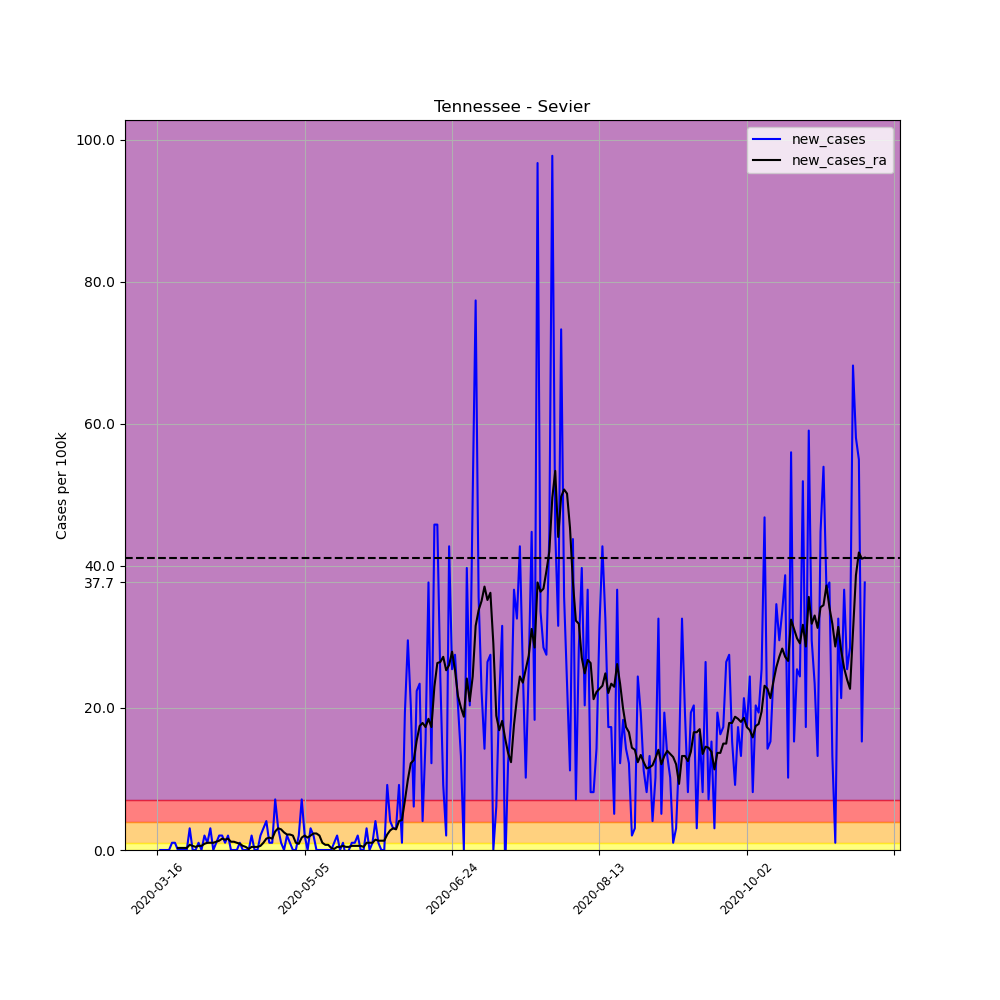

The file beside this chart, header and first rows:
, date, county, state, fips, cases, deaths, COUNTY, STNAME, CTYNAME, POPESTIMATE2019, per_100k, per_100k_ra, new_cases, new_cases_ra
112831, 2020-03-16, Sevier, Tennessee, 47155, 1, 0, 155, Tennessee, Sevier, 98250, 1.018, , , 
112832, 2020-03-17, Sevier, Tennessee, 47155, 1, 0, 155, Tennessee, Sevier, 98250, 1.018, , 0.0, 
112833, 2020-03-18, Sevier, Tennessee, 47155, 1, 0, 155, Tennessee, Sevier, 98250, 1.018, , 0.0, 
112834, 2020-03-19, Sevier, Tennessee, 47155, 1, 0, 155, Tennessee, Sevier, 98250, 1.018, , 0.0, 
112835, 2020-03-20, Sevier, Tennessee, 47155, 1, 0, 155, Tennessee, Sevier, 98250, 1.018, , 0.0, 
112836, 2020-03-21, Sevier, Tennessee, 47155, 2, 0, 155, Tennessee, Sevier, 98250, 2.036, , 1.018, 
112837, 2020-03-22, Sevier, Tennessee, 47155, 3, 0, 155, Tennessee, Sevier, 98250, 3.053, 1.454, 1.018, 
112838, 2020-03-23, Sevier, Tennessee, 47155, 3, 0, 155, Tennessee, Sevier, 98250, 3.053, 1.745, 0.0, 0.2908
112839, 2020-03-24, Sevier, Tennessee, 47155, 3, 0, 155, Tennessee, Sevier, 98250, 3.053, 2.036, 0.0, 0.2908
112840, 2020-03-25, Sevier, Tennessee, 47155, 3, 0, 155, Tennessee, Sevier, 98250, 3.053, 2.326, 0.0, 0.2908
112841, 2020-03-26, Sevier, Tennessee, 47155, 3, 0, 155, Tennessee, Sevier, 98250, 3.053, 2.617, 0.0, 0.2908
112842, 2020-03-27, Sevier, Tennessee, 47155, 6, 0, 155, Tennessee, Sevier, 98250, 6.107, 3.344, 3.053, 0.727
112843, 2020-03-28, Sevier, Tennessee, 47155, 6, 0, 155, Tennessee, Sevier, 98250, 6.107, 3.926, 0.0, 0.5816
112844, 2020-03-29, Sevier, Tennessee, 47155, 6, 0, 155, Tennessee, Sevier, 98250, 6.107, 4.362, 0.0, 0.4362
112845, 2020-03-30, Sevier, Tennessee, 47155, 7, 0, 155, Tennessee, Sevier, 98250, 7.125, 4.944, 1.018, 0.5816
112846, 2020-03-31, Sevier, Tennessee, 47155, 7, 0, 155, Tennessee, Sevier, 98250, 7.125, 5.525, 0.0, 0.5816
112847, 2020-04-01, Sevier, Tennessee, 47155, 9, 0, 155, Tennessee, Sevier, 98250, 9.16, 6.398, 2.036, 0.8724
112848, 2020-04-02, Sevier, Tennessee, 47155, 10, 0, 155, Tennessee, Sevier, 98250, 10.18, 7.415, 1.018, 1.018
112849, 2020-04-03, Sevier, Tennessee, 47155, 13, 0, 155, Tennessee, Sevier, 98250, 13.23, 8.433, 3.053, 1.018
112850, 2020-04-04, Sevier, Tennessee, 47155, 13, 0, 155, Tennessee, Sevier, 98250, 13.23, 9.451, 0.0, 1.018
112851, 2020-04-05, Sevier, Tennessee, 47155, 14, 0, 155, Tennessee, Sevier, 98250, 14.25, 10.61, 1.018, 1.163
112852, 2020-04-06, Sevier, Tennessee, 47155, 16, 0, 155, Tennessee, Sevier, 98250, 16.28, 11.92, 2.036, 1.309
112853, 2020-04-07, Sevier, Tennessee, 47155, 18, 0, 155, Tennessee, Sevier, 98250, 18.32, 13.52, 2.036, 1.599
112854, 2020-04-08, Sevier, Tennessee, 47155, 19, 0, 155, Tennessee, Sevier, 98250, 19.34, 14.98, 1.018, 1.454
112855, 2020-04-09, Sevier, Tennessee, 47155, 21, 0, 155, Tennessee, Sevier, 98250, 21.37, 16.58, 2.036, 1.599
112856, 2020-04-10, Sevier, Tennessee, 47155, 21, 0, 155, Tennessee, Sevier, 98250, 21.37, 17.74, 0.0, 1.163
112857, 2020-04-11, Sevier, Tennessee, 47155, 21, 0, 155, Tennessee, Sevier, 98250, 21.37, 18.9, 0.0, 1.163
112858, 2020-04-12, Sevier, Tennessee, 47155, 21, 0, 155, Tennessee, Sevier, 98250, 21.37, 19.92, 0.0, 1.018
112859, 2020-04-13, Sevier, Tennessee, 47155, 22, 0, 155, Tennessee, Sevier, 98250, 22.39, 20.79, 1.018, 0.8724
112860, 2020-04-14, Sevier, Tennessee, 47155, 22, 0, 155, Tennessee, Sevier, 98250, 22.39, 21.37, 0.0, 0.5816
112861, 2020-04-15, Sevier, Tennessee, 47155, 22, 0, 155, Tennessee, Sevier, 98250, 22.39, 21.81, 0.0, 0.4362
112862, 2020-04-16, Sevier, Tennessee, 47155, 22, 0, 155, Tennessee, Sevier, 98250, 22.39, 21.96, 0.0, 0.1454
112863, 2020-04-17, Sevier, Tennessee, 47155, 24, 1, 155, Tennessee, Sevier, 98250, 24.43, 22.39, 2.036, 0.4362
112864, 2020-04-18, Sevier, Tennessee, 47155, 24, 1, 155, Tennessee, Sevier, 98250, 24.43, 22.83, 0.0, 0.4362
112865, 2020-04-19, Sevier, Tennessee, 47155, 24, 1, 155, Tennessee, Sevier, 98250, 24.43, 23.26, 0.0, 0.4362
112866, 2020-04-20, Sevier, Tennessee, 47155, 26, 1, 155, Tennessee, Sevier, 98250, 26.46, 23.85, 2.036, 0.5816
112867, 2020-04-21, Sevier, Tennessee, 47155, 29, 1, 155, Tennessee, Sevier, 98250, 29.52, 24.86, 3.053, 1.018
112868, 2020-04-22, Sevier, Tennessee, 47155, 33, 1, 155, Tennessee, Sevier, 98250, 33.59, 26.46, 4.071, 1.599
112869, 2020-04-23, Sevier, Tennessee, 47155, 34, 1, 155, Tennessee, Sevier, 98250, 34.61, 28.21, 1.018, 1.745
112870, 2020-04-24, Sevier, Tennessee, 47155, 35, 1, 155, Tennessee, Sevier, 98250, 35.62, 29.81, 1.018, 1.599
112871, 2020-04-25, Sevier, Tennessee, 47155, 42, 1, 155, Tennessee, Sevier, 98250, 42.75, 32.42, 7.125, 2.617
112872, 2020-04-26, Sevier, Tennessee, 47155, 45, 1, 155, Tennessee, Sevier, 98250, 45.8, 35.48, 3.053, 3.053
112873, 2020-04-27, Sevier, Tennessee, 47155, 46, 1, 155, Tennessee, Sevier, 98250, 46.82, 38.39, 1.018, 2.908
112874, 2020-04-28, Sevier, Tennessee, 47155, 46, 1, 155, Tennessee, Sevier, 98250, 46.82, 40.86, 0.0, 2.472
112875, 2020-04-29, Sevier, Tennessee, 47155, 48, 1, 155, Tennessee, Sevier, 98250, 48.85, 43.04, 2.036, 2.181
112876, 2020-04-30, Sevier, Tennessee, 47155, 49, 1, 155, Tennessee, Sevier, 98250, 49.87, 45.22, 1.018, 2.181
112877, 2020-05-01, Sevier, Tennessee, 47155, 49, 1, 155, Tennessee, Sevier, 98250, 49.87, 47.26, 0.0, 2.036
112878, 2020-05-02, Sevier, Tennessee, 47155, 49, 1, 155, Tennessee, Sevier, 98250, 49.87, 48.27, 0.0, 1.018
112879, 2020-05-03, Sevier, Tennessee, 47155, 51, 1, 155, Tennessee, Sevier, 98250, 51.91, 49.15, 2.036, 0.8724
112880, 2020-05-04, Sevier, Tennessee, 47155, 58, 1, 155, Tennessee, Sevier, 98250, 59.03, 50.89, 7.125, 1.745
112881, 2020-05-05, Sevier, Tennessee, 47155, 60, 2, 155, Tennessee, Sevier, 98250, 61.07, 52.93, 2.036, 2.036
112882, 2020-05-06, Sevier, Tennessee, 47155, 60, 2, 155, Tennessee, Sevier, 98250, 61.07, 54.67, 0.0, 1.745
112883, 2020-05-07, Sevier, Tennessee, 47155, 63, 2, 155, Tennessee, Sevier, 98250, 64.12, 56.71, 3.053, 2.036
112884, 2020-05-08, Sevier, Tennessee, 47155, 65, 2, 155, Tennessee, Sevier, 98250, 66.16, 59.03, 2.036, 2.326
112885, 2020-05-09, Sevier, Tennessee, 47155, 65, 2, 155, Tennessee, Sevier, 98250, 66.16, 61.36, 0.0, 2.326
112886, 2020-05-10, Sevier, Tennessee, 47155, 65, 2, 155, Tennessee, Sevier, 98250, 66.16, 63.4, 0.0, 2.036
112887, 2020-05-11, Sevier, Tennessee, 47155, 65, 2, 155, Tennessee, Sevier, 98250, 66.16, 64.41, 0.0, 1.018
112888, 2020-05-12, Sevier, Tennessee, 47155, 65, 2, 155, Tennessee, Sevier, 98250, 66.16, 65.14, 0.0, 0.727
112889, 2020-05-13, Sevier, Tennessee, 47155, 65, 2, 155, Tennessee, Sevier, 98250, 66.16, 65.87, 0.0, 0.727
112890, 2020-05-14, Sevier, Tennessee, 47155, 65, 2, 155, Tennessee, Sevier, 98250, 66.16, 66.16, 0.0, 0.2908
... 181 more rows
